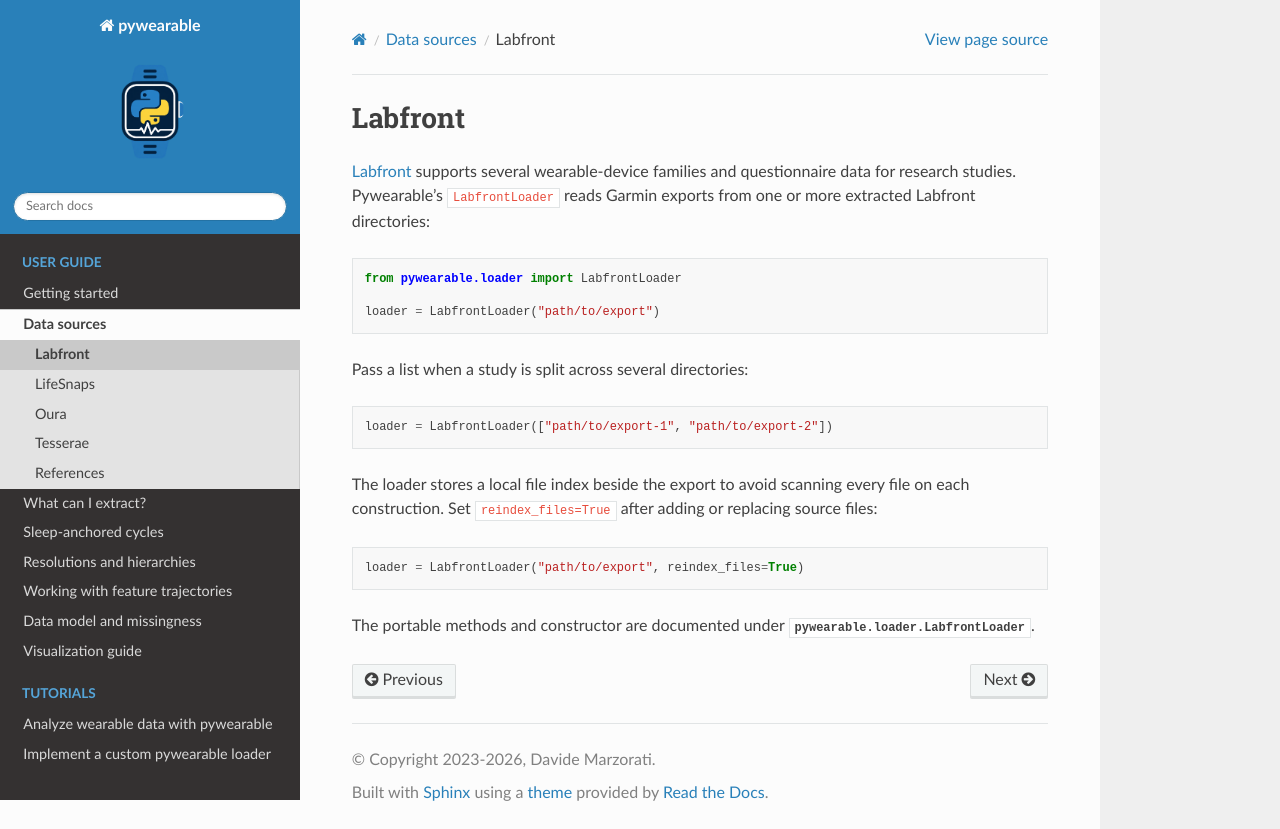

repository: MeDiTech-SUPSI/pywearable · page: _pages/_data_sources/labfront.html · generator: sphinx

Labfront
========

`Labfront <https://www.labfront.com/>`_ supports several wearable-device
families and questionnaire data for research studies. Pywearable's
``LabfrontLoader`` reads Garmin exports from one or more extracted Labfront
directories::

    from pywearable.loader import LabfrontLoader

    loader = LabfrontLoader("path/to/export")

Pass a list when a study is split across several directories::

    loader = LabfrontLoader(["path/to/export-1", "path/to/export-2"])

The loader stores a local file index beside the export to avoid scanning every
file on each construction. Set ``reindex_files=True`` after adding or replacing
source files::

    loader = LabfrontLoader("path/to/export", reindex_files=True)

The portable methods and constructor are documented under
:class:`pywearable.loader.LabfrontLoader`.
